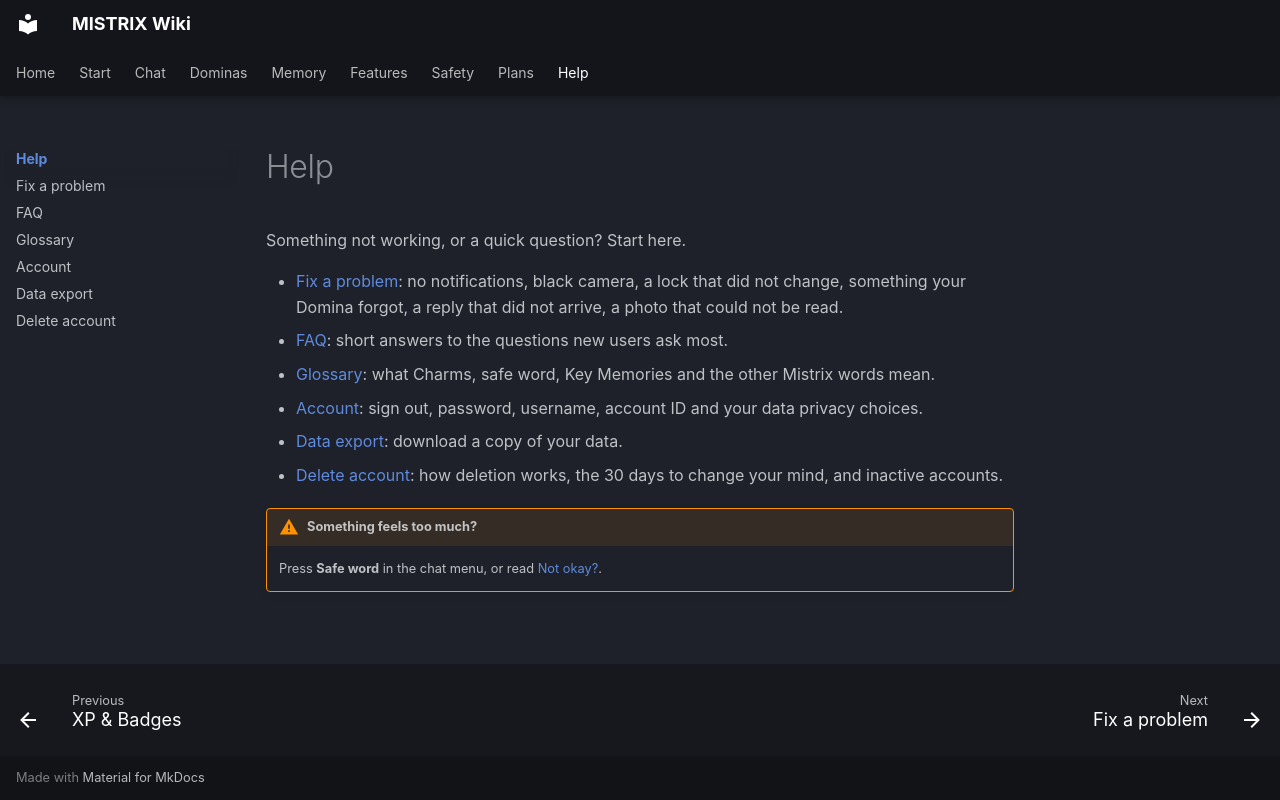

repository: ItsDedSec00/mistrix-wiki · page: help/index.html · generator: mkdocs

---
title: Help
description: Fix a problem, quick answers, and everything about your account, your data and deleting it.
tags: [Help]
---
# Help

Something not working, or a quick question? Start here.

- [Fix a problem](fix-a-problem.md): no notifications, black camera, a lock that did not change, something your Domina forgot, a reply that did not arrive, a photo that could not be read.
- [FAQ](faq.md): short answers to the questions new users ask most.
- [Glossary](glossary.md): what Charms, safe word, Key Memories and the other Mistrix words mean.
- [Account](account.md): sign out, password, username, account ID and your data privacy choices.
- [Data export](data-export.md): download a copy of your data.
- [Delete account](delete-account.md): how deletion works, the 30 days to change your mind, and inactive accounts.

!!! warning "Something feels too much?"
    Press **Safe word** in the chat menu, or read [Not okay?](../safety/not-okay.md).
